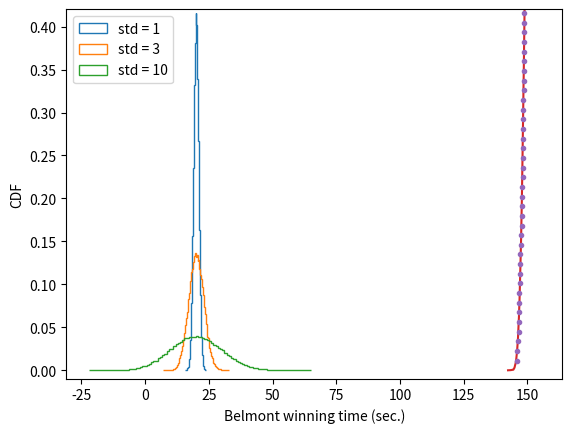

Write the Python code that produced this figure.
import numpy as np
import matplotlib.pyplot as plt


def ecdf(data):
    """Compute ECDF for a one-dimensional array of measurements."""
    # Number of data points: n
    n = len(data)

    # x-data for the ECDF: x
    x = np.sort(data)

    # y-data for the ECDF: y
    y = np.arange(1, n + 1) / n

    return x, y


# Draw 100000 samples from Normal distribution with stds of interest: samples_std1, samples_std3, samples_std10
samples_std1 = np.random.normal(20, 1, size=100000)
samples_std3 = np.random.normal(20, 3, size=100000)
samples_std10 = np.random.normal(20, 10, size=100000)

# Make histograms
# 'step' generates a line plot that is by default unfilled.
_ = plt.hist(samples_std1, bins=100, density=True, histtype='step')
_ = plt.hist(samples_std3, bins=100, density=True, histtype='step')
_ = plt.hist(samples_std10, bins=100, density=True, histtype='step')

# Make a legend, set limits and show plot
_ = plt.legend(('std = 1', 'std = 3', 'std = 10'))
plt.ylim(-0.01, 0.42)
plt.show()

# Belmont stakes
belmont_no_outliers = [148.51, 146.65, 148.52, 150.7, 150.42, 150.88, 151.57, 147.54,
                       149.65, 148.74, 147.86, 148.75, 147.5, 148.26, 149.71, 146.56,
                       151.19, 147.88, 149.16, 148.82, 148.96, 152.02, 146.82, 149.97,
                       146.13, 148.1, 147.2, 146., 146.4, 148.2, 149.8, 147.,
                       147.2, 147.8, 148.2, 149., 149.8, 148.6, 146.8, 149.6,
                       149., 148.2, 149.2, 148., 150.4, 148.8, 147.2, 148.8,
                       149.6, 148.4, 148.4, 150.2, 148.8, 149.2, 149.2, 148.4,
                       150.2, 146.6, 149.8, 149., 150.8, 148.6, 150.2, 149.,
                       148.6, 150.2, 148.2, 149.4, 150.8, 150.2, 152.2, 148.2,
                       149.2, 151., 149.6, 149.6, 149.4, 148.6, 150., 150.6,
                       149.2, 152.6, 152.8, 149.6, 151.6, 152.8, 153.2, 152.4, 152.2]

belmont_no_outliers_np = np.array(belmont_no_outliers)

# Compute mean and standard deviation: mu, sigma
mu = np.mean(belmont_no_outliers)
sigma = np.std(belmont_no_outliers)

# Sample out of a normal distribution with this mu and sigma: samples
samples = np.random.normal(mu, sigma, size=10000)

# Get the CDF of the samples and of the data
x_theor, y_theor = ecdf(samples)
x_data, y_data = ecdf(belmont_no_outliers)

# Plot the CDFs and show the plot
_ = plt.plot(x_theor, y_theor)
_ = plt.plot(x_data, y_data, marker='.', linestyle='none')
_ = plt.xlabel('Belmont winning time (sec.)')
_ = plt.ylabel('CDF')
plt.show()

# The theoretical CDF and the ECDF of the data suggest that the winning Belmont times are, indeed,
# Normally distributed. This also suggests that in the last 100 years or so, there have not been major technological
# or training advances that have significantly affected the speed at which horses can run this race.

# What are the chances of a horse matching or beating Secretariat's record?
# Take a million samples out of the Normal distribution: samples
samples = np.random.normal(mu, sigma, size=1000000)

# Compute the fraction that are faster than 144 seconds: prob
prob = np.sum(samples < 144) / len(samples)

# Print the result
print('Probability of besting Secretariat:', prob)
